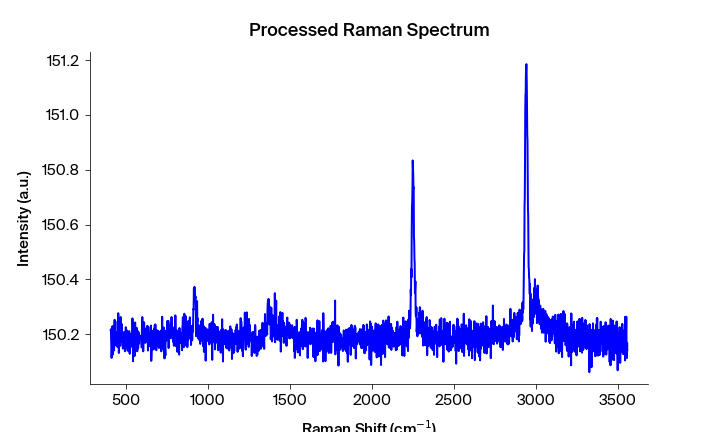

The table this chart was drawn from, first rows:
Pixels #, Intensity (a.u.), Wavelength (nm), Raman shift (cm-1), Raman shift (cm-1) adjusted, Filtered Intensity (a.u.), Baselined Filtered Intensity (a.u.)
0.0, 150.2, 543.8, 408, 406.9, 150.2, -0.03797
1.0, 150.2, 543.9, 409.8, 408.8, 150.2, -0.03797
2.0, 150.2, 543.9, 411.7, 410.6, 150.2, -0.03797
3.0, 150.1, 544, 413.5, 412.5, 150.2, -0.04297
4.0, 150.1, 544, 415.4, 414.4, 150.2, -0.04297
5.0, 150.2, 544.1, 417.3, 416.2, 150.1, -0.06097
6.0, 150.2, 544.1, 419.1, 418.1, 150.2, -0.04297
7.0, 150.1, 544.2, 421, 419.9, 150.2, -0.03897
8.0, 150.2, 544.2, 422.8, 421.8, 150.2, -0.004975
9.0, 150.2, 544.3, 424.7, 423.6, 150.2, -0.03898
10.0, 150.2, 544.4, 426.5, 425.5, 150.2, -0.03898
11.0, 150.1, 544.4, 428.4, 427.3, 150.2, -0.03898
12.0, 150.2, 544.5, 430.2, 429.2, 150.2, -0.03898
13.0, 150.3, 544.5, 432.1, 431, 150.2, -0.03898
14.0, 150.2, 544.6, 433.9, 432.9, 150.2, -0.02598
15.0, 150.2, 544.6, 435.8, 434.7, 150.2, -0.01798
16.0, 150.2, 544.7, 437.6, 436.6, 150.2, -0.01798
17.0, 150.2, 544.7, 439.5, 438.4, 150.2, -0.008978
18.0, 150.2, 544.8, 441.4, 440.3, 150.2, -0.007979
19.0, 150.2, 544.8, 443.2, 442.1, 150.2, -0.008979
20.0, 150.2, 544.9, 445.1, 444, 150.2, -0.00898
21.0, 150.2, 545, 446.9, 445.8, 150.2, -0.00798
22.0, 150.2, 545, 448.8, 447.7, 150.2, -0.01998
23.0, 150.2, 545.1, 450.6, 449.5, 150.2, -0.01998
24.0, 150.2, 545.1, 452.5, 451.4, 150.2, 0.01002
25.0, 150.3, 545.2, 454.3, 453.2, 150.2, 0.01002
26.0, 150.2, 545.2, 456.2, 455.1, 150.2, -0.01998
27.0, 150.1, 545.3, 458, 456.9, 150.2, 0.01002
28.0, 150.2, 545.3, 459.8, 458.8, 150.2, 0.002016
29.0, 150.2, 545.4, 461.7, 460.6, 150.2, -0.02098
30.0, 150.2, 545.5, 463.5, 462.5, 150.2, -0.02098
31.0, 150.2, 545.5, 465.4, 464.3, 150.2, 0.002015
32.0, 150.2, 545.6, 467.2, 466.2, 150.2, -0.03099
33.0, 150.3, 545.6, 469.1, 468, 150.2, -0.03099
34.0, 150.2, 545.7, 470.9, 469.9, 150.2, -0.006987
35.0, 150.2, 545.7, 472.8, 471.7, 150.2, 0.02501
36.0, 150.2, 545.8, 474.6, 473.5, 150.2, -0.006988
37.0, 150.2, 545.8, 476.5, 475.4, 150.2, -0.006988
38.0, 150.2, 545.9, 478.3, 477.2, 150.2, -0.008989
39.0, 150.2, 545.9, 480.1, 479.1, 150.2, -0.02899
40.0, 150.1, 546, 482, 480.9, 150.2, -0.02899
41.0, 150.1, 546.1, 483.8, 482.8, 150.2, -0.04899
42.0, 150.2, 546.1, 485.7, 484.6, 150.2, -0.04899
43.0, 150.2, 546.2, 487.5, 486.4, 150.2, -0.01299
44.0, 150.2, 546.2, 489.4, 488.3, 150.2, -0.007992
45.0, 150.2, 546.3, 491.2, 490.1, 150.2, -0.01299
46.0, 150.2, 546.3, 493, 492, 150.2, -0.01299
47.0, 150.1, 546.4, 494.9, 493.8, 150.2, -0.01299
48.0, 150.2, 546.4, 496.7, 495.6, 150.2, -0.012
49.0, 150.2, 546.5, 498.6, 497.5, 150.2, -0.035
50.0, 150.2, 546.5, 500.4, 499.3, 150.2, -0.035
51.0, 150.2, 546.6, 502.2, 501.2, 150.2, -0.012
52.0, 150.2, 546.7, 504.1, 503, 150.2, -0.035
53.0, 150.2, 546.7, 505.9, 504.8, 150.2, -0.035
54.0, 150.2, 546.8, 507.8, 506.7, 150.2, -0.041
55.0, 150.2, 546.8, 509.6, 508.5, 150.2, -0.031
56.0, 150.1, 546.9, 511.4, 510.3, 150.2, -0.031
57.0, 150.2, 546.9, 513.3, 512.2, 150.2, -0.01
58.0, 150.2, 547, 515.1, 514, 150.2, -0.009004
59.0, 150.2, 547, 516.9, 515.9, 150.2, -0.009005
... 1,988 more rows
